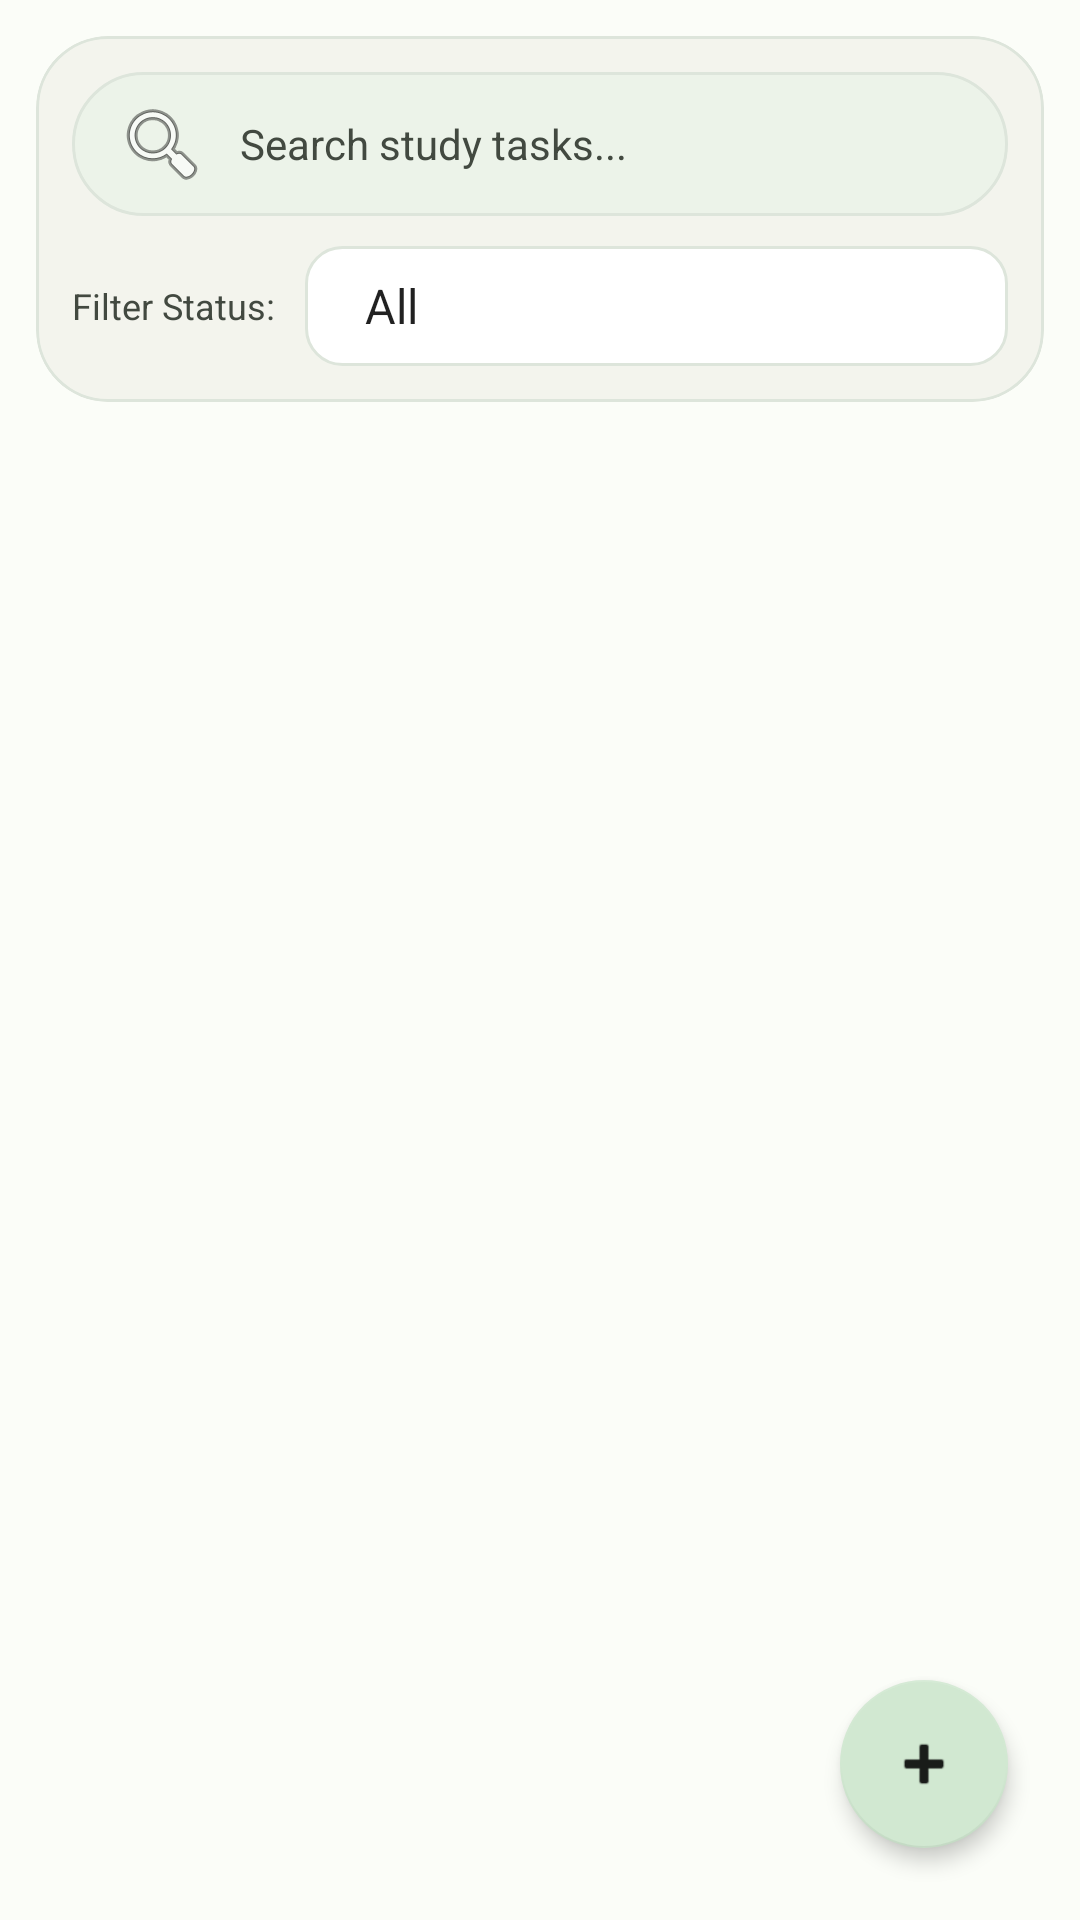

Here is an Android app screen rendered from its layout file. Give the layout XML and the strings, colors and styles it references.
<!-- AndroidManifest.xml: application theme Theme.StudyMate -->
<!-- res/layout/fragment_task_list.xml -->
<?xml version="1.0" encoding="utf-8"?>
<androidx.constraintlayout.widget.ConstraintLayout xmlns:android="http://schemas.android.com/apk/res/android"
    xmlns:app="http://schemas.android.com/apk/res-auto"
    android:layout_width="match_parent"
    android:layout_height="match_parent"
    android:background="@color/bg_gray">

    
    <com.google.android.material.card.MaterialCardView
        android:id="@+id/search_bar_card"
        android:layout_width="match_parent"
        android:layout_height="wrap_content"
        android:layout_margin="12dp"
        app:cardCornerRadius="24dp"
        app:cardElevation="0dp"
        app:strokeWidth="1dp"
        app:strokeColor="@color/light_border"
        app:cardBackgroundColor="@color/card_bg"
        app:layout_constraintTop_toTopOf="parent">

        <LinearLayout
            android:layout_width="match_parent"
            android:layout_height="wrap_content"
            android:orientation="vertical"
            android:padding="12dp">

            
            <EditText
                android:id="@+id/edit_search"
                android:layout_width="match_parent"
                android:layout_height="48dp"
                android:background="@drawable/search_bg"
                android:drawableStart="@android:drawable/ic_menu_search"
                android:drawablePadding="10dp"
                android:hint="Search study tasks..."
                android:textColorHint="@color/text_secondary"
                android:textColor="@color/text_primary"
                android:paddingStart="14dp"
                android:paddingEnd="14dp"
                android:textSize="14sp"
                android:singleLine="true"
                android:imeOptions="actionSearch" />

            
            <LinearLayout
                android:layout_width="match_parent"
                android:layout_height="wrap_content"
                android:orientation="horizontal"
                android:layout_marginTop="10dp"
                android:gravity="center_vertical">

                <TextView
                    android:layout_width="wrap_content"
                    android:layout_height="wrap_content"
                    android:text="Filter Status:"
                    android:textSize="12sp"
                    android:textColor="@color/text_secondary"
                    android:layout_marginEnd="10dp" />

                
                <Spinner
                    android:id="@+id/spinner_filter"
                    android:layout_width="0dp"
                    android:layout_height="40dp"
                    android:layout_weight="1"
                    android:background="@drawable/spinner_dropdown_bg"
                    android:entries="@array/task_filter_options"
                    android:paddingStart="12dp"
                    android:paddingEnd="12dp" />

            </LinearLayout>

        </LinearLayout>

    </com.google.android.material.card.MaterialCardView>

    
    <FrameLayout
        android:id="@+id/list_container"
        android:layout_width="match_parent"
        android:layout_height="0dp"
        android:layout_marginTop="4dp"
        app:layout_constraintTop_toBottomOf="@id/search_bar_card"
        app:layout_constraintBottom_toBottomOf="parent">

        
        <androidx.recyclerview.widget.RecyclerView
            android:id="@+id/recycler_tasks"
            android:layout_width="match_parent"
            android:layout_height="match_parent"
            android:clipToPadding="false"
            android:padding="12dp" />

        
        <LinearLayout
            android:id="@+id/empty_state_view"
            android:layout_width="match_parent"
            android:layout_height="match_parent"
            android:orientation="vertical"
            android:gravity="center"
            android:padding="24dp"
            android:visibility="gone">

            <ImageView
                android:layout_width="100dp"
                android:layout_height="100dp"
                android:src="@drawable/ic_academic_cap"
                android:alpha="0.2"
                android:layout_marginBottom="16dp" />

            <TextView
                android:layout_width="wrap_content"
                android:layout_height="wrap_content"
                android:text="No Tasks Found"
                android:textSize="18sp"
                android:textStyle="bold"
                android:textColor="@color/text_primary" />

            <TextView
                android:layout_width="wrap_content"
                android:layout_height="wrap_content"
                android:text="Hooray! No pending academic task aligns with your search. Tap '+' below to build new milestones."
                android:textSize="12sp"
                android:textColor="@color/text_secondary"
                android:gravity="center"
                android:layout_marginTop="8dp" />

        </LinearLayout>

    </FrameLayout>

    
    <com.google.android.material.floatingactionbutton.FloatingActionButton
        android:id="@+id/fab_add_task"
        android:layout_width="wrap_content"
        android:layout_height="wrap_content"
        android:layout_margin="24dp"
        android:contentDescription="Add Task"
        app:srcCompat="@android:drawable/ic_input_add"
        app:backgroundTint="@color/primary_light"
        app:tint="@color/text_primary"
        app:elevation="4dp"
        app:layout_constraintBottom_toBottomOf="parent"
        app:layout_constraintEnd_toEndOf="parent" />

</androidx.constraintlayout.widget.ConstraintLayout>
<!-- resources referenced by this layout -->
<resources>
  <string-array name="task_filter_options">
          <item>All</item>
          <item>Pending</item>
          <item>Completed</item>
      </string-array>
  <color name="bg_gray">#FBFDF8</color>
  <color name="card_bg">#F3F4ED</color>
  <color name="light_border">#DDE5DB</color>
  <color name="primary_light">#D1E8D1</color>
  <color name="text_primary">#191C19</color>
  <color name="text_secondary">#424940</color>
  <!-- drawable ic_academic_cap (drawable) -->
  <vector xmlns:android="http://schemas.android.com/apk/res/android"
      android:width="120dp"
      android:height="120dp"
      android:viewportWidth="24"
      android:viewportHeight="24">
      
      <path
          android:fillColor="#FFC107"
          android:pathData="M12,2 L22,7 L12,12 L2,7 Z" />
      
      <path
          android:fillColor="#FFA000"
          android:pathData="M6,10 L6,15 C6,17.2 8.7,19 12,19 C15.3,19 18,17.2 18,15 L18,10 L12,13 Z" />
      
      <path
          android:strokeColor="#FFFFFF"
          android:strokeWidth="1"
          android:pathData="M17,8 L19,10 L19,15" />
      <path
          android:fillColor="#FFEB3B"
          android:pathData="M18,15 C18.5,15 19,15.5 19,16 L19,19 C19,19.5 18.5,20 18,20 C17.5,20 17,19.5 17,19 L17,16 C17,15.5 17.5,15 18,15 Z" />
  </vector>
  <!-- drawable search_bg (drawable) -->
  <?xml version="1.0" encoding="utf-8"?>
  <shape xmlns:android="http://schemas.android.com/apk/res/android">
      <solid android:color="@color/search_bar_bg" />
      <corners android:radius="24dp" />
      <stroke android:width="1dp" android:color="@color/light_border" />
  </shape>
  <!-- drawable spinner_dropdown_bg (drawable) -->
  <?xml version="1.0" encoding="utf-8"?>
  <shape xmlns:android="http://schemas.android.com/apk/res/android">
      <solid android:color="@color/white" />
      <corners android:radius="12dp" />
      <stroke android:width="1dp" android:color="@color/light_border" />
  </shape>
  <style name="Theme.StudyMate" parent="Theme.MaterialComponents.DayNight.NoActionBar">
          
          <item name="colorPrimary">@color/primary</item>
          <item name="colorPrimaryVariant">@color/primary_dark</item>
          <item name="colorOnPrimary">@color/white</item>
          
          <item name="colorSecondary">@color/accent</item>
          <item name="colorSecondaryVariant">@color/accent</item>
          <item name="colorOnSecondary">@color/black</item>
          
          <item name="android:statusBarColor">@color/primary_dark</item>
          
          <item name="android:windowBackground">@color/bg_gray</item>
      </style>
  <color name="search_bar_bg">#ECF3E9</color>
  <color name="white">#FFFFFFFF</color>
  <color name="primary">#386B40</color>
  <color name="primary_dark">#2C5332</color>
  <color name="accent">#D1E8D1</color>
  <color name="black">#FF000000</color>
</resources>
